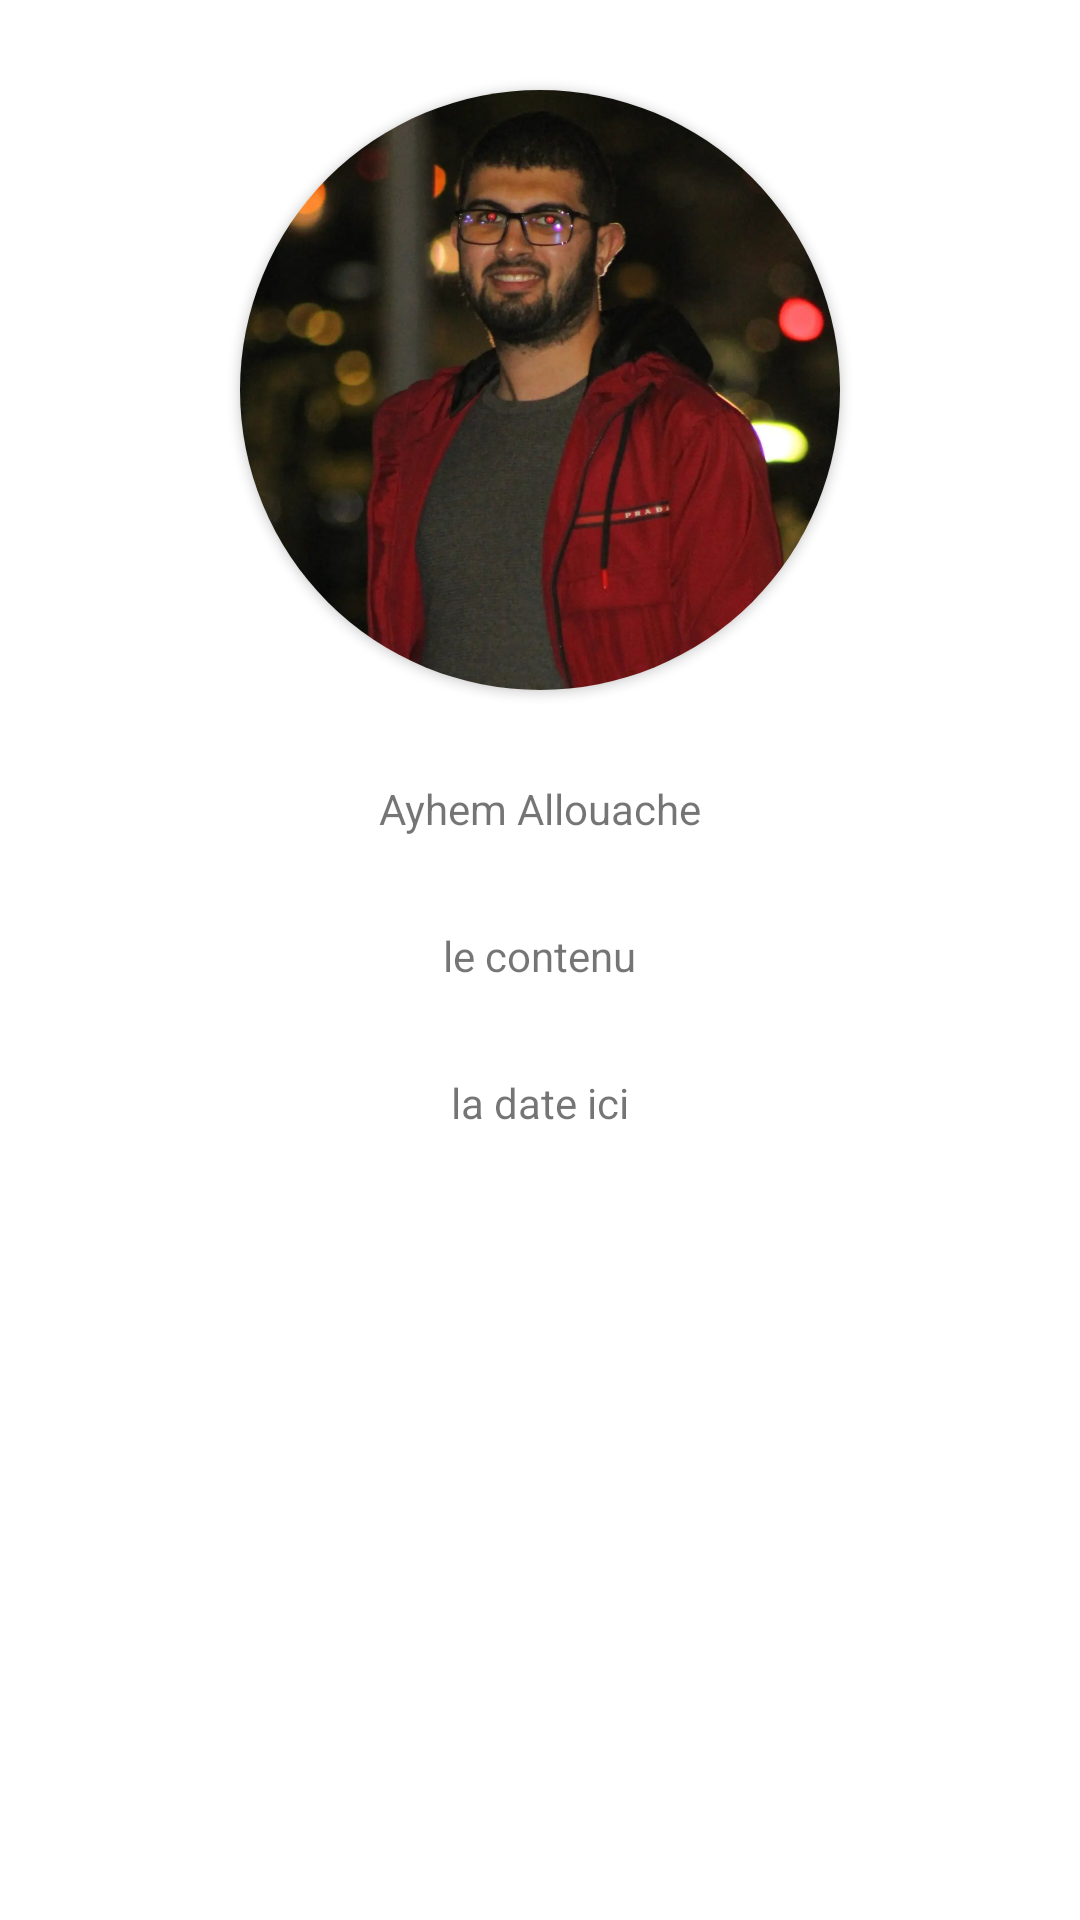

Android layout source for this screen:
<!-- AndroidManifest.xml: application theme Theme.Tweeting -->
<!-- res/layout/activity_details.xml -->
<?xml version="1.0" encoding="utf-8"?>
<androidx.constraintlayout.widget.ConstraintLayout xmlns:android="http://schemas.android.com/apk/res/android"
    xmlns:app="http://schemas.android.com/apk/res-auto"
    xmlns:tools="http://schemas.android.com/tools"
    android:layout_width="match_parent"
    android:layout_height="match_parent"
    tools:context=".details">

    <LinearLayout
        android:layout_width="match_parent"
        android:layout_height="match_parent"
        android:orientation="vertical">

        <androidx.cardview.widget.CardView
            android:layout_width="200dp"
            android:layout_height="200dp"
            android:layout_gravity="center"
            app:cardCornerRadius="100dp"
            android:elevation="10dp"
            android:layout_marginVertical="30dp"
        >
            <ImageView
                android:id="@+id/user_image"
                android:layout_width="match_parent"
                android:layout_height="match_parent"


                app:srcCompat="@drawable/ayhem" />
        </androidx.cardview.widget.CardView>


        <TextView
            android:id="@+id/username"
            android:layout_width="wrap_content"
            android:layout_height="wrap_content"
            android:layout_gravity="center_horizontal"
            android:text="Ayhem Allouache" />

        <TextView
            android:id="@+id/content"
            android:layout_width="wrap_content"
            android:layout_height="wrap_content"
            android:layout_gravity="center_horizontal"
            android:layout_marginTop="30dp"
            android:text="le contenu" />

        <TextView
            android:id="@+id/pub_date"
            android:layout_width="wrap_content"
            android:layout_height="wrap_content"
            android:layout_gravity="center_horizontal"
            android:layout_marginTop="30dp"
            android:text="la date ici" />

        <Button
            android:id="@+id/voice"
            android:layout_width="200dp"
            android:layout_height="200dp"
            android:layout_gravity="center_horizontal"
            android:layout_marginTop="30dp"
            android:background="@drawable/stream"
            android:clickable="true"
            />
    </LinearLayout>
</androidx.constraintlayout.widget.ConstraintLayout>
<!-- resources referenced by this layout -->
<resources>
  <!-- drawable ayhem: jpg bitmap (drawable, 99124 bytes) -->
  <style name="Theme.Tweeting" parent="Theme.MaterialComponents.DayNight.NoActionBar">
          
          <item name="colorPrimary">@color/purple_500</item>
          <item name="colorPrimaryVariant">@color/purple_700</item>
          <item name="colorOnPrimary">@color/white</item>
          
          <item name="colorSecondary">@color/teal_200</item>
          <item name="colorSecondaryVariant">@color/teal_700</item>
          <item name="colorOnSecondary">@color/black</item>
          
          <item name="android:statusBarColor">?attr/colorPrimaryVariant</item>
          
      </style>
  <!-- not gathered from this repository: default colours our renderer supplied (Android Studio template values) -->
  <color name="purple_500">#FF6200EE</color>
  <color name="purple_700">#FF3700B3</color>
  <color name="teal_200">#FF03DAC5</color>
  <color name="teal_700">#FF018786</color>
  <color name="black">#FF000000</color>
  <color name="white">#FFFFFFFF</color>
</resources>
